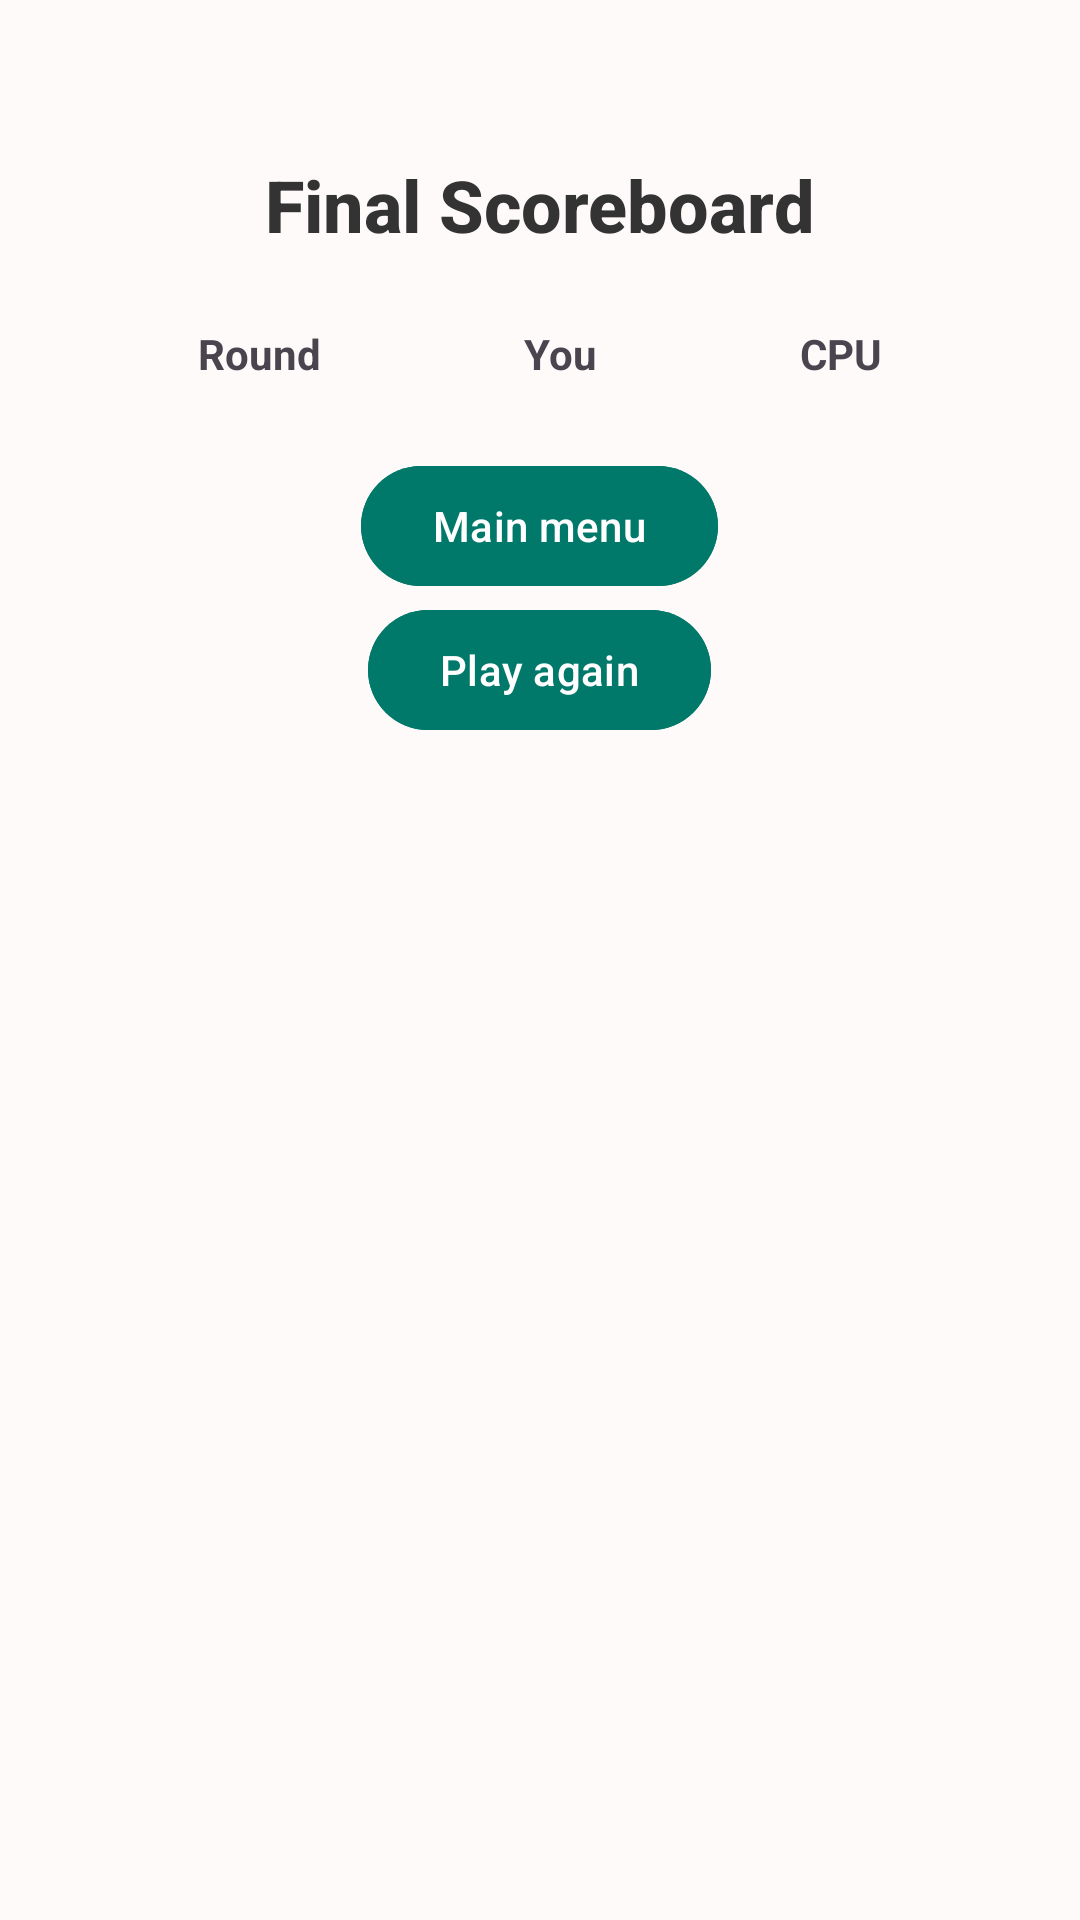

Here is an Android app screen rendered from its layout file. Give the layout XML and the strings, colors and styles it references.
<!-- AndroidManifest.xml: application theme Theme.Kima -->
<!-- res/layout/dialog_scoreboard.xml -->
<?xml version="1.0" encoding="utf-8"?>
<LinearLayout
    xmlns:android="http://schemas.android.com/apk/res/android"
    xmlns:app="http://schemas.android.com/apk/res-auto"
    xmlns:tools="http://schemas.android.com/tools"
    android:layout_width="match_parent"
    android:layout_height="match_parent"
    android:gravity="center_horizontal"
    android:orientation="vertical"
    android:background="#FFFAFA"
    android:padding="16dp">

    

    


    

    <TextView
        android:id="@+id/scoreboardTitle"
        android:layout_width="wrap_content"
        android:layout_height="wrap_content"
        android:layout_marginTop="36dp"
        android:fontFamily="sans-serif-medium"
        android:text="Final Scoreboard"
        android:textColor="#333333"
        android:textSize="24sp"
        android:textStyle="bold"
        app:layout_constraintEnd_toEndOf="parent"
        app:layout_constraintStart_toStartOf="parent"
        app:layout_constraintTop_toTopOf="parent" />

    <GridLayout
        android:id="@+id/grid_scoreboard"
        android:layout_width="match_parent"
        android:layout_height="wrap_content"
        android:columnCount="3"
        android:padding="16dp"
        app:layout_constraintBottom_toTopOf="@+id/btn_main_menu"
        app:layout_constraintEnd_toEndOf="parent"
        app:layout_constraintHorizontal_bias="0.5"
        app:layout_constraintStart_toStartOf="parent"
        app:layout_constraintTop_toBottomOf="@+id/scoreboardTitle">

        
        <TextView
            android:layout_width="wrap_content"
            android:layout_height="wrap_content"
            android:layout_rowWeight="1"
            android:layout_columnWeight="1"
            android:layout_margin="8dp"
            android:gravity="center"
            android:text="Round"
            android:textStyle="bold" />

        <TextView
            android:layout_width="wrap_content"
            android:layout_height="wrap_content"
            android:layout_rowWeight="1"
            android:layout_columnWeight="1"
            android:layout_margin="8dp"
            android:gravity="center"
            android:text="You"
            android:textStyle="bold" />

        <TextView
            android:layout_width="wrap_content"
            android:layout_height="wrap_content"
            android:layout_rowWeight="1"
            android:layout_columnWeight="1"
            android:layout_margin="8dp"
            android:gravity="center"
            android:text="CPU"
            android:textStyle="bold" />



    </GridLayout>

    <com.google.android.material.button.MaterialButton
        android:id="@+id/btn_main_menu"
        android:layout_width="wrap_content"
        android:layout_height="wrap_content"
        android:backgroundTint="#00796B"
        android:elevation="4dp"
        android:text="Main menu"
        android:textColor="#FFFFFF"
        app:layout_constraintBottom_toBottomOf="parent"
        app:layout_constraintStart_toStartOf="parent" />

    <com.google.android.material.button.MaterialButton
        android:id="@+id/btn_play_again"
        android:layout_width="wrap_content"
        android:layout_height="wrap_content"
        android:backgroundTint="#00796B"
        android:elevation="4dp"
        android:text="Play again"
        android:textColor="#FFFFFF"
        app:layout_constraintBottom_toBottomOf="parent"
        app:layout_constraintEnd_toEndOf="parent" />


</LinearLayout>
<!-- resources referenced by this layout -->
<resources>
  <style name="Theme.Kima" parent="Base.Theme.Kima" />
  <style name="Base.Theme.Kima" parent="Theme.Material3.DayNight.NoActionBar">
          
          
      </style>
</resources>
